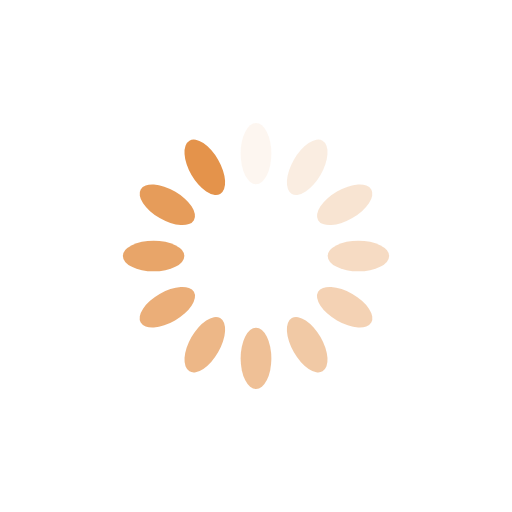
t = 0.00 s
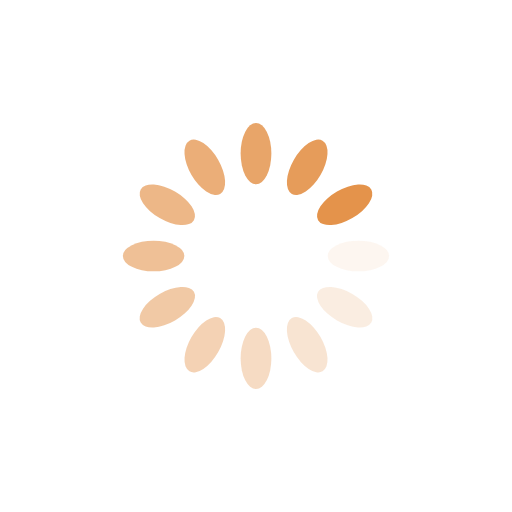
t = 0.25 s
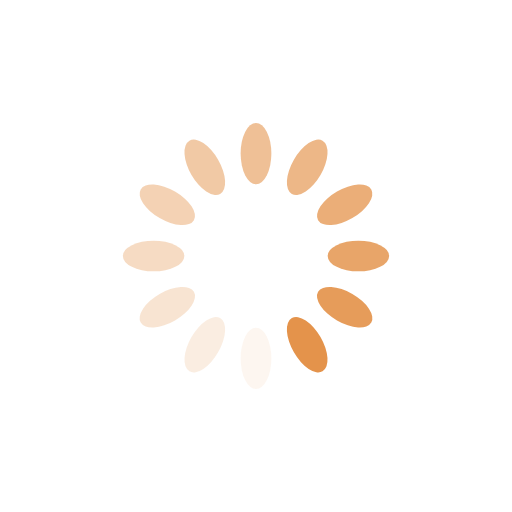
t = 0.50 s
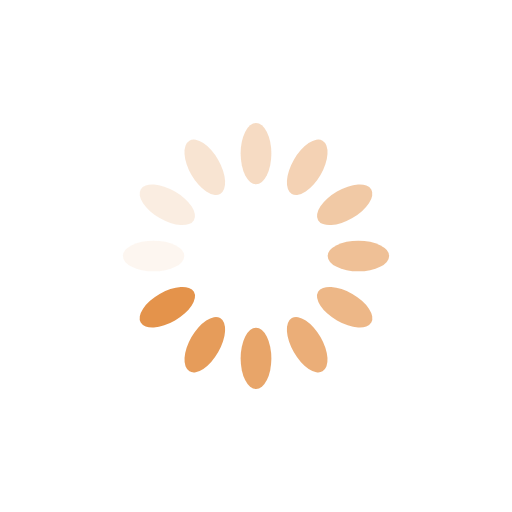
t = 0.75 s

The animated SVG that drew these frames (rendered in a browser with its animation timeline set to each time). Animation: 12 SMIL elements (animate=12); one cycle of 1.00 s, repeats indefinitely.

<svg xmlns="http://www.w3.org/2000/svg" xmlns:xlink="http://www.w3.org/1999/xlink" style="margin:auto;background:0 0;display:block;shape-rendering:auto" width="200" height="200" preserveAspectRatio="xMidYMid" viewBox="0 0 100 100"><g transform="rotate(0 50 50)"><rect width="6" height="12" x="47" y="24" fill="#e4934b" rx="3" ry="6"><animate attributeName="opacity" begin="-0.9166666666666666s" dur="1s" keyTimes="0;1" repeatCount="indefinite" values="1;0"/></rect></g><g transform="rotate(30 50 50)"><rect width="6" height="12" x="47" y="24" fill="#e4934b" rx="3" ry="6"><animate attributeName="opacity" begin="-0.8333333333333334s" dur="1s" keyTimes="0;1" repeatCount="indefinite" values="1;0"/></rect></g><g transform="rotate(60 50 50)"><rect width="6" height="12" x="47" y="24" fill="#e4934b" rx="3" ry="6"><animate attributeName="opacity" begin="-0.75s" dur="1s" keyTimes="0;1" repeatCount="indefinite" values="1;0"/></rect></g><g transform="rotate(90 50 50)"><rect width="6" height="12" x="47" y="24" fill="#e4934b" rx="3" ry="6"><animate attributeName="opacity" begin="-0.6666666666666666s" dur="1s" keyTimes="0;1" repeatCount="indefinite" values="1;0"/></rect></g><g transform="rotate(120 50 50)"><rect width="6" height="12" x="47" y="24" fill="#e4934b" rx="3" ry="6"><animate attributeName="opacity" begin="-0.5833333333333334s" dur="1s" keyTimes="0;1" repeatCount="indefinite" values="1;0"/></rect></g><g transform="rotate(150 50 50)"><rect width="6" height="12" x="47" y="24" fill="#e4934b" rx="3" ry="6"><animate attributeName="opacity" begin="-0.5s" dur="1s" keyTimes="0;1" repeatCount="indefinite" values="1;0"/></rect></g><g transform="rotate(180 50 50)"><rect width="6" height="12" x="47" y="24" fill="#e4934b" rx="3" ry="6"><animate attributeName="opacity" begin="-0.4166666666666667s" dur="1s" keyTimes="0;1" repeatCount="indefinite" values="1;0"/></rect></g><g transform="rotate(210 50 50)"><rect width="6" height="12" x="47" y="24" fill="#e4934b" rx="3" ry="6"><animate attributeName="opacity" begin="-0.3333333333333333s" dur="1s" keyTimes="0;1" repeatCount="indefinite" values="1;0"/></rect></g><g transform="rotate(240 50 50)"><rect width="6" height="12" x="47" y="24" fill="#e4934b" rx="3" ry="6"><animate attributeName="opacity" begin="-0.25s" dur="1s" keyTimes="0;1" repeatCount="indefinite" values="1;0"/></rect></g><g transform="rotate(270 50 50)"><rect width="6" height="12" x="47" y="24" fill="#e4934b" rx="3" ry="6"><animate attributeName="opacity" begin="-0.16666666666666666s" dur="1s" keyTimes="0;1" repeatCount="indefinite" values="1;0"/></rect></g><g transform="rotate(300 50 50)"><rect width="6" height="12" x="47" y="24" fill="#e4934b" rx="3" ry="6"><animate attributeName="opacity" begin="-0.08333333333333333s" dur="1s" keyTimes="0;1" repeatCount="indefinite" values="1;0"/></rect></g><g transform="rotate(330 50 50)"><rect width="6" height="12" x="47" y="24" fill="#e4934b" rx="3" ry="6"><animate attributeName="opacity" begin="0s" dur="1s" keyTimes="0;1" repeatCount="indefinite" values="1;0"/></rect></g></svg>